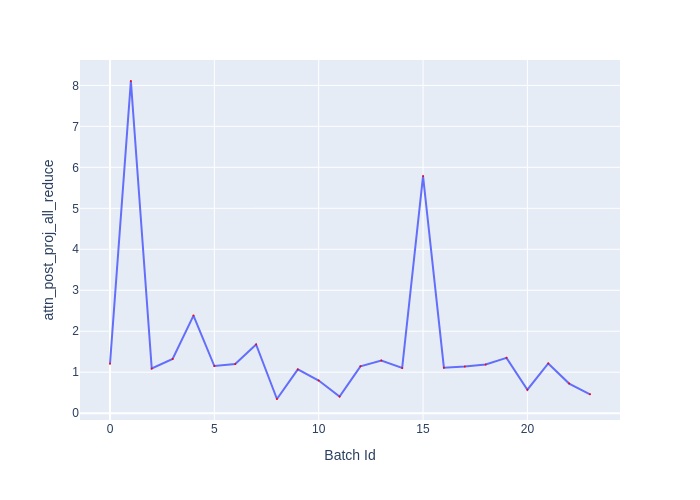

The table this chart was drawn from, first rows:
Batch Id, attn_post_proj_all_reduce
0, 1.208
1, 8.107
2, 1.09
3, 1.324
4, 2.381
5, 1.151
6, 1.201
7, 1.679
8, 0.3465
9, 1.069
10, 0.797
11, 0.4045
12, 1.144
13, 1.284
14, 1.104
15, 5.786
16, 1.11
17, 1.141
18, 1.191
19, 1.351
20, 0.573
21, 1.214
22, 0.7225
23, 0.461
